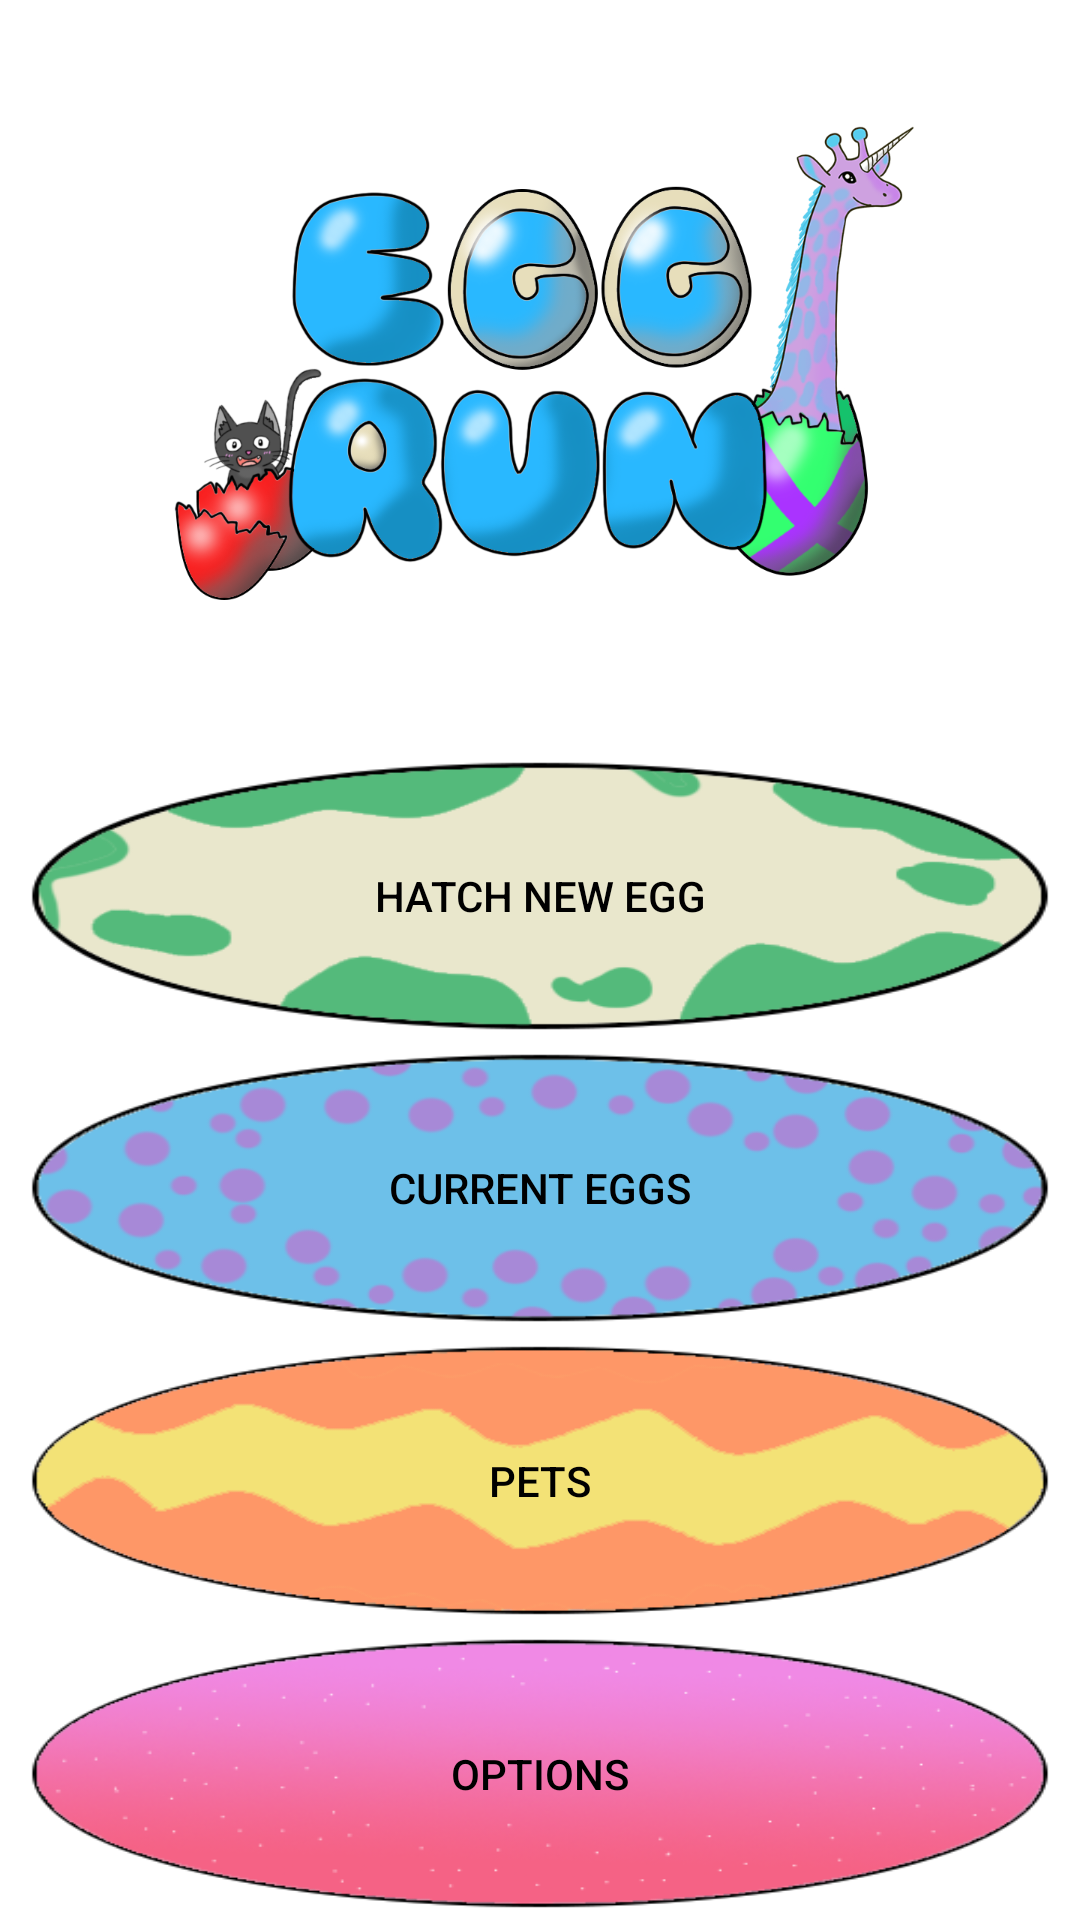

Produce the Android XML layout that renders to this screen, including the resource entries it uses.
<!-- AndroidManifest.xml: application theme Theme.EggRun -->
<!-- res/layout/fragment_main_activity.xml -->
<?xml version="1.0" encoding="utf-8"?>
<androidx.constraintlayout.widget.ConstraintLayout xmlns:android="http://schemas.android.com/apk/res/android"
    xmlns:app="http://schemas.android.com/apk/res-auto"
    android:layout_width="match_parent"
    android:layout_height="match_parent"
    >

    <LinearLayout
        android:layout_width="match_parent"
        android:layout_height="match_parent"
        android:orientation="vertical"
        app:layout_constraintBottom_toBottomOf="parent">

        <ImageView
            android:id="@+id/egg_Run_Title"
            android:layout_width="match_parent"
            android:layout_height="@dimen/title_height"
            android:contentDescription="@string/Title"
            app:srcCompat="@drawable/egg_run_title"
            />


        <Button
            android:id="@+id/hatchButton"
            android:layout_width="match_parent"
            android:layout_height="0dp"
            android:layout_weight="5"
            android:background="@drawable/eggmenu1"
            android:text="@string/hatch_new_egg_button"
            android:textColor="#000000"
            app:backgroundTint="@drawable/change_button_color"
            app:backgroundTintMode="multiply" />

        <Button
            android:id="@+id/currentButton"
            android:layout_width="match_parent"
            android:layout_height="0dp"
            android:layout_weight="5"
            android:background="@drawable/eggmenu2"
            android:text="@string/current_egg_button"
            android:textColor="#000000"
            app:backgroundTint="@drawable/change_button_color"
            app:backgroundTintMode="multiply" />

        <Button
            android:id="@+id/petsButton"
            android:layout_width="match_parent"
            android:layout_height="0dp"
            android:layout_weight="5"
            android:background="@drawable/eggmenu3"
            android:text="@string/pets_button"
            android:textColor="#000000"
            app:backgroundTint="@drawable/change_button_color"
            app:backgroundTintMode="multiply" />

        <Button
            android:id="@+id/optionsButton"
            android:layout_width="match_parent"
            android:layout_height="0dp"
            android:layout_weight="5"
            android:background="@drawable/eggmenu4"
            android:text="@string/options_button"
            android:textColor="#000000"
            app:backgroundTint="@drawable/change_button_color"
            app:backgroundTintMode="multiply" />


    </LinearLayout>
</androidx.constraintlayout.widget.ConstraintLayout>
<!-- resources referenced by this layout -->
<resources>
  <dimen name="title_height">250dp</dimen>
  <!-- drawable change_button_color (drawable) -->
  <?xml version="1.0" encoding="utf-8"?>
  <selector xmlns:android="http://schemas.android.com/apk/res/android">
      <item android:color="#B1B1B1" android:state_pressed="true" />
      <item android:color="#FFFFFF" />
  </selector>
  <!-- drawable egg_run_title: png bitmap (drawable, 318199 bytes) -->
  <!-- drawable eggmenu1: png bitmap (drawable-v24, 19238 bytes) -->
  <!-- drawable eggmenu2: png bitmap (drawable-v24, 29776 bytes) -->
  <!-- drawable eggmenu3: png bitmap (drawable-v24, 10839 bytes) -->
  <!-- drawable eggmenu4: png bitmap (drawable-v24, 58104 bytes) -->
  <string name="Title">Title</string>
  <string name="current_egg_button">Current Eggs</string>
  <string name="hatch_new_egg_button">Hatch New Egg</string>
  <string name="options_button">Options</string>
  <string name="pets_button">Pets</string>
  <style name="Theme.EggRun" parent="Theme.MaterialComponents.DayNight.DarkActionBar">
          
          <item name="colorPrimary">@color/purple_500</item>
          <item name="colorPrimaryVariant">@color/purple_700</item>
          <item name="colorOnPrimary">@color/white</item>
          
          <item name="colorSecondary">@color/teal_200</item>
          <item name="colorSecondaryVariant">@color/teal_700</item>
          <item name="colorOnSecondary">@color/black</item>
          
          <item name="android:statusBarColor" tools:targetApi="l">?attr/colorPrimaryVariant</item>
          
      </style>
  <!-- not gathered from this repository: default colours our renderer supplied (Android Studio template values) -->
  <color name="purple_500">#FF6200EE</color>
  <color name="purple_700">#FF3700B3</color>
  <color name="teal_200">#FF03DAC5</color>
  <color name="teal_700">#FF018786</color>
  <color name="black">#FF000000</color>
  <color name="white">#FFFFFFFF</color>
</resources>
